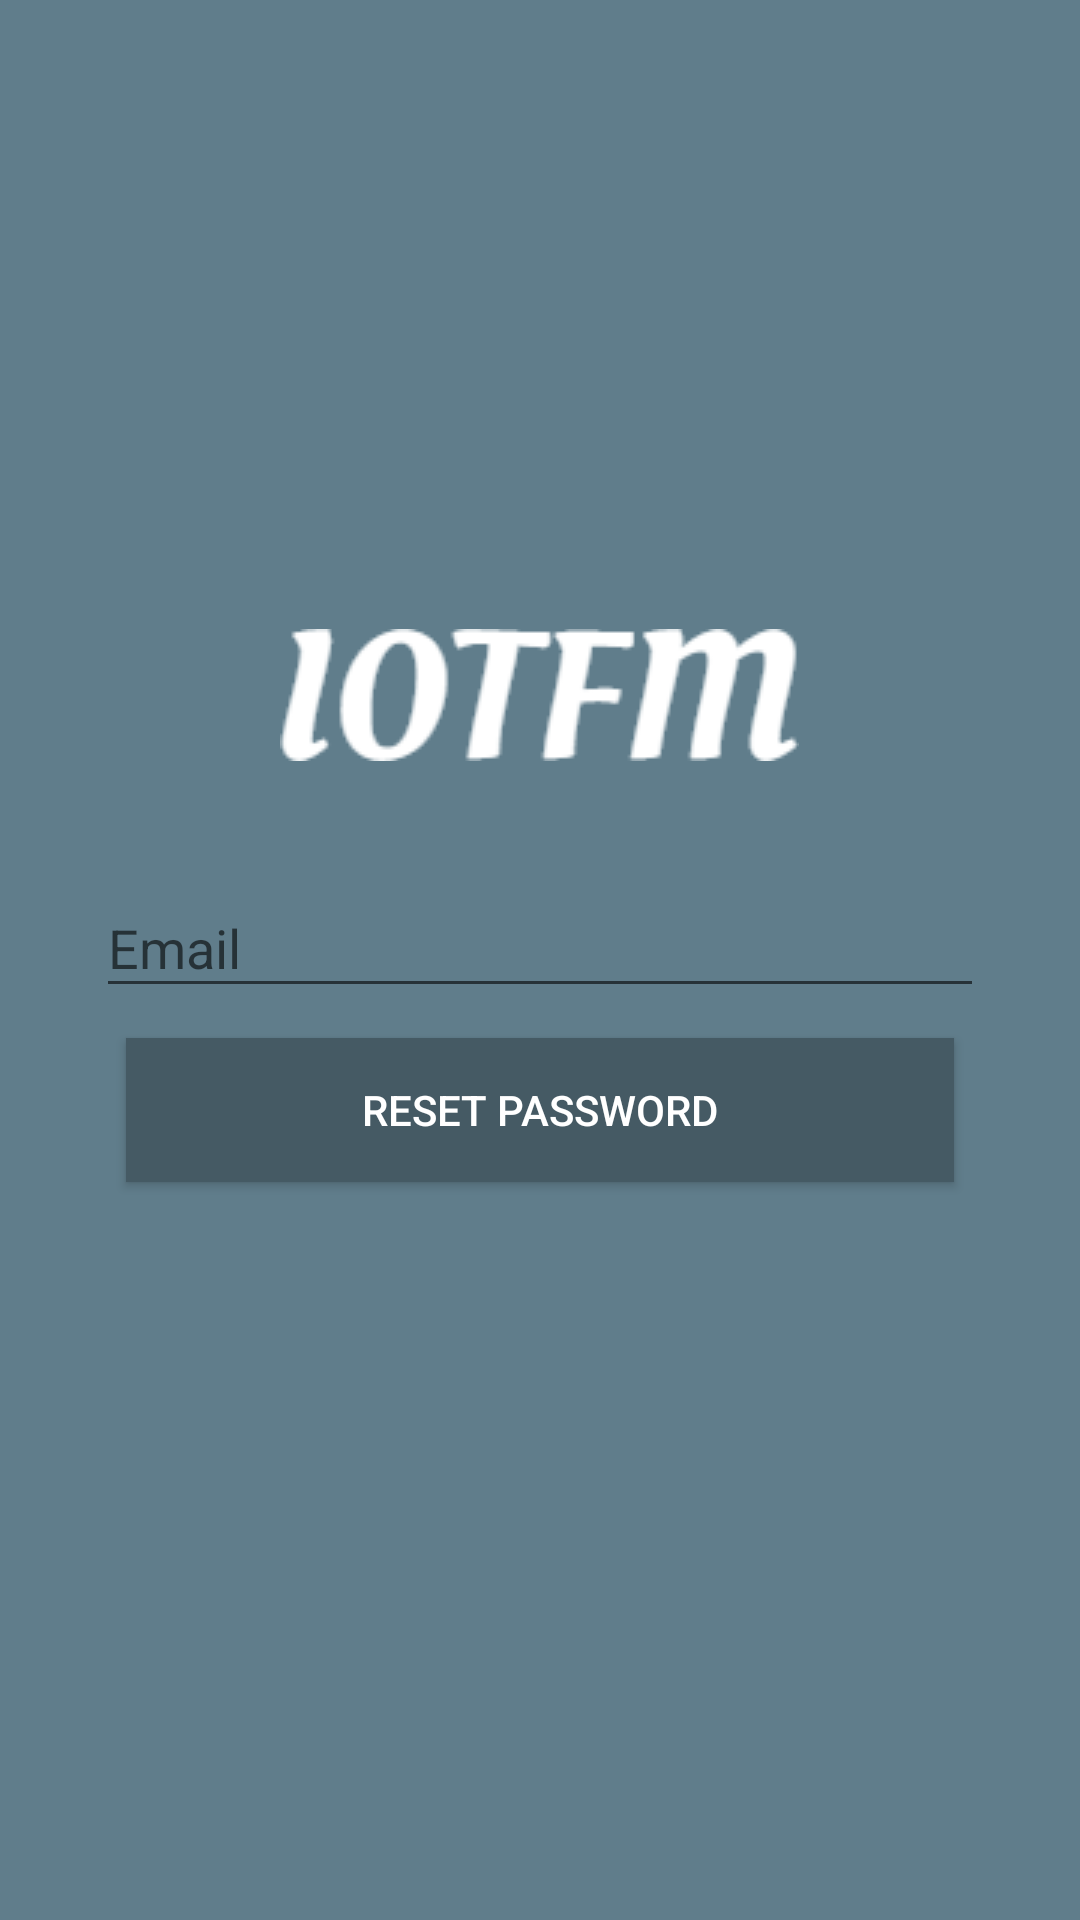

Here is an Android app screen rendered from its layout file. Give the layout XML and the strings, colors and styles it references.
<!-- AndroidManifest.xml: activity theme AppTheme.NoActionBar -->
<!-- res/layout/activity_reset.xml -->
<?xml version="1.0" encoding="utf-8"?>
<android.support.constraint.ConstraintLayout xmlns:android="http://schemas.android.com/apk/res/android"
    xmlns:app="http://schemas.android.com/apk/res-auto"
    xmlns:tools="http://schemas.android.com/tools"
    android:layout_width="match_parent"
    android:layout_height="match_parent"
    tools:context="com.example.alexwai.ffms.ResetActivity"
    android:background="@color/colorPrimary">

    <LinearLayout
        android:gravity="center"
        android:orientation="vertical"
        android:layout_width="0dp"
        android:layout_height="0dp"
        android:paddingLeft="24dp"
        android:paddingRight="24dp"
        android:paddingBottom="56dp"
        tools:layout_constraintTop_creator="1"
        tools:layout_constraintRight_creator="1"
        tools:layout_constraintBottom_creator="1"
        android:layout_marginStart="8dp"
        app:layout_constraintBottom_toBottomOf="parent"
        android:layout_marginEnd="8dp"
        app:layout_constraintRight_toRightOf="parent"
        android:layout_marginTop="8dp"
        tools:layout_constraintLeft_creator="1"
        android:layout_marginBottom="8dp"
        app:layout_constraintLeft_toLeftOf="parent"
        app:layout_constraintTop_toTopOf="parent"
        android:layout_marginLeft="8dp"
        android:layout_marginRight="8dp">

        <ImageView
            android:layout_width="wrap_content"
            android:layout_height="wrap_content"
            android:layout_margin="30dp"
            android:src="@drawable/logo" />

        <android.support.design.widget.TextInputLayout
            android:id="@+id/textInputLayoutEmail"
            android:layout_width="match_parent"
            android:layout_height="wrap_content"
            app:errorTextAppearance="@style/TextInputLayoutError">

            <EditText
                android:inputType="textEmailAddress"
                android:hint="Email"
                android:id="@+id/editTextReset"
                android:layout_width="match_parent"
                android:layout_height="wrap_content"
                android:textColor="@color/white"
                android:textColorHint="@color/white"/>

        </android.support.design.widget.TextInputLayout>

        <Button
            android:layout_margin="10dp"
            android:text="Reset Password"
            android:id="@+id/buttonReset"
            android:layout_width="match_parent"
            android:layout_height="wrap_content"
            android:textColor="@color/white"
            android:background="@color/colorPrimaryDark"/>

    </LinearLayout>
</android.support.constraint.ConstraintLayout>
<!-- resources referenced by this layout -->
<resources>
  <color name="colorPrimary">#607D8B</color>
  <color name="colorPrimaryDark">#455A64</color>
  <color name="white">#FFFFFF</color>
  <!-- drawable logo: png bitmap (drawable, 3708 bytes) -->
  <style name="TextInputLayoutError" parent="@android:style/TextAppearance">
          <item name="android:textColor">@color/white</item>
          <item name="android:textSize">12sp</item>
      </style>
  <style name="AppTheme.NoActionBar" parent="Theme.AppCompat.Light.DarkActionBar">
          <item name="windowActionBar">false</item>
          <item name="windowNoTitle">true</item>
          <item name="colorAccent">@color/white</item>
          <item name="colorPrimary">@color/colorPrimary</item>
          <item name="colorPrimaryDark">@color/colorPrimaryDark</item>
      </style>
</resources>
